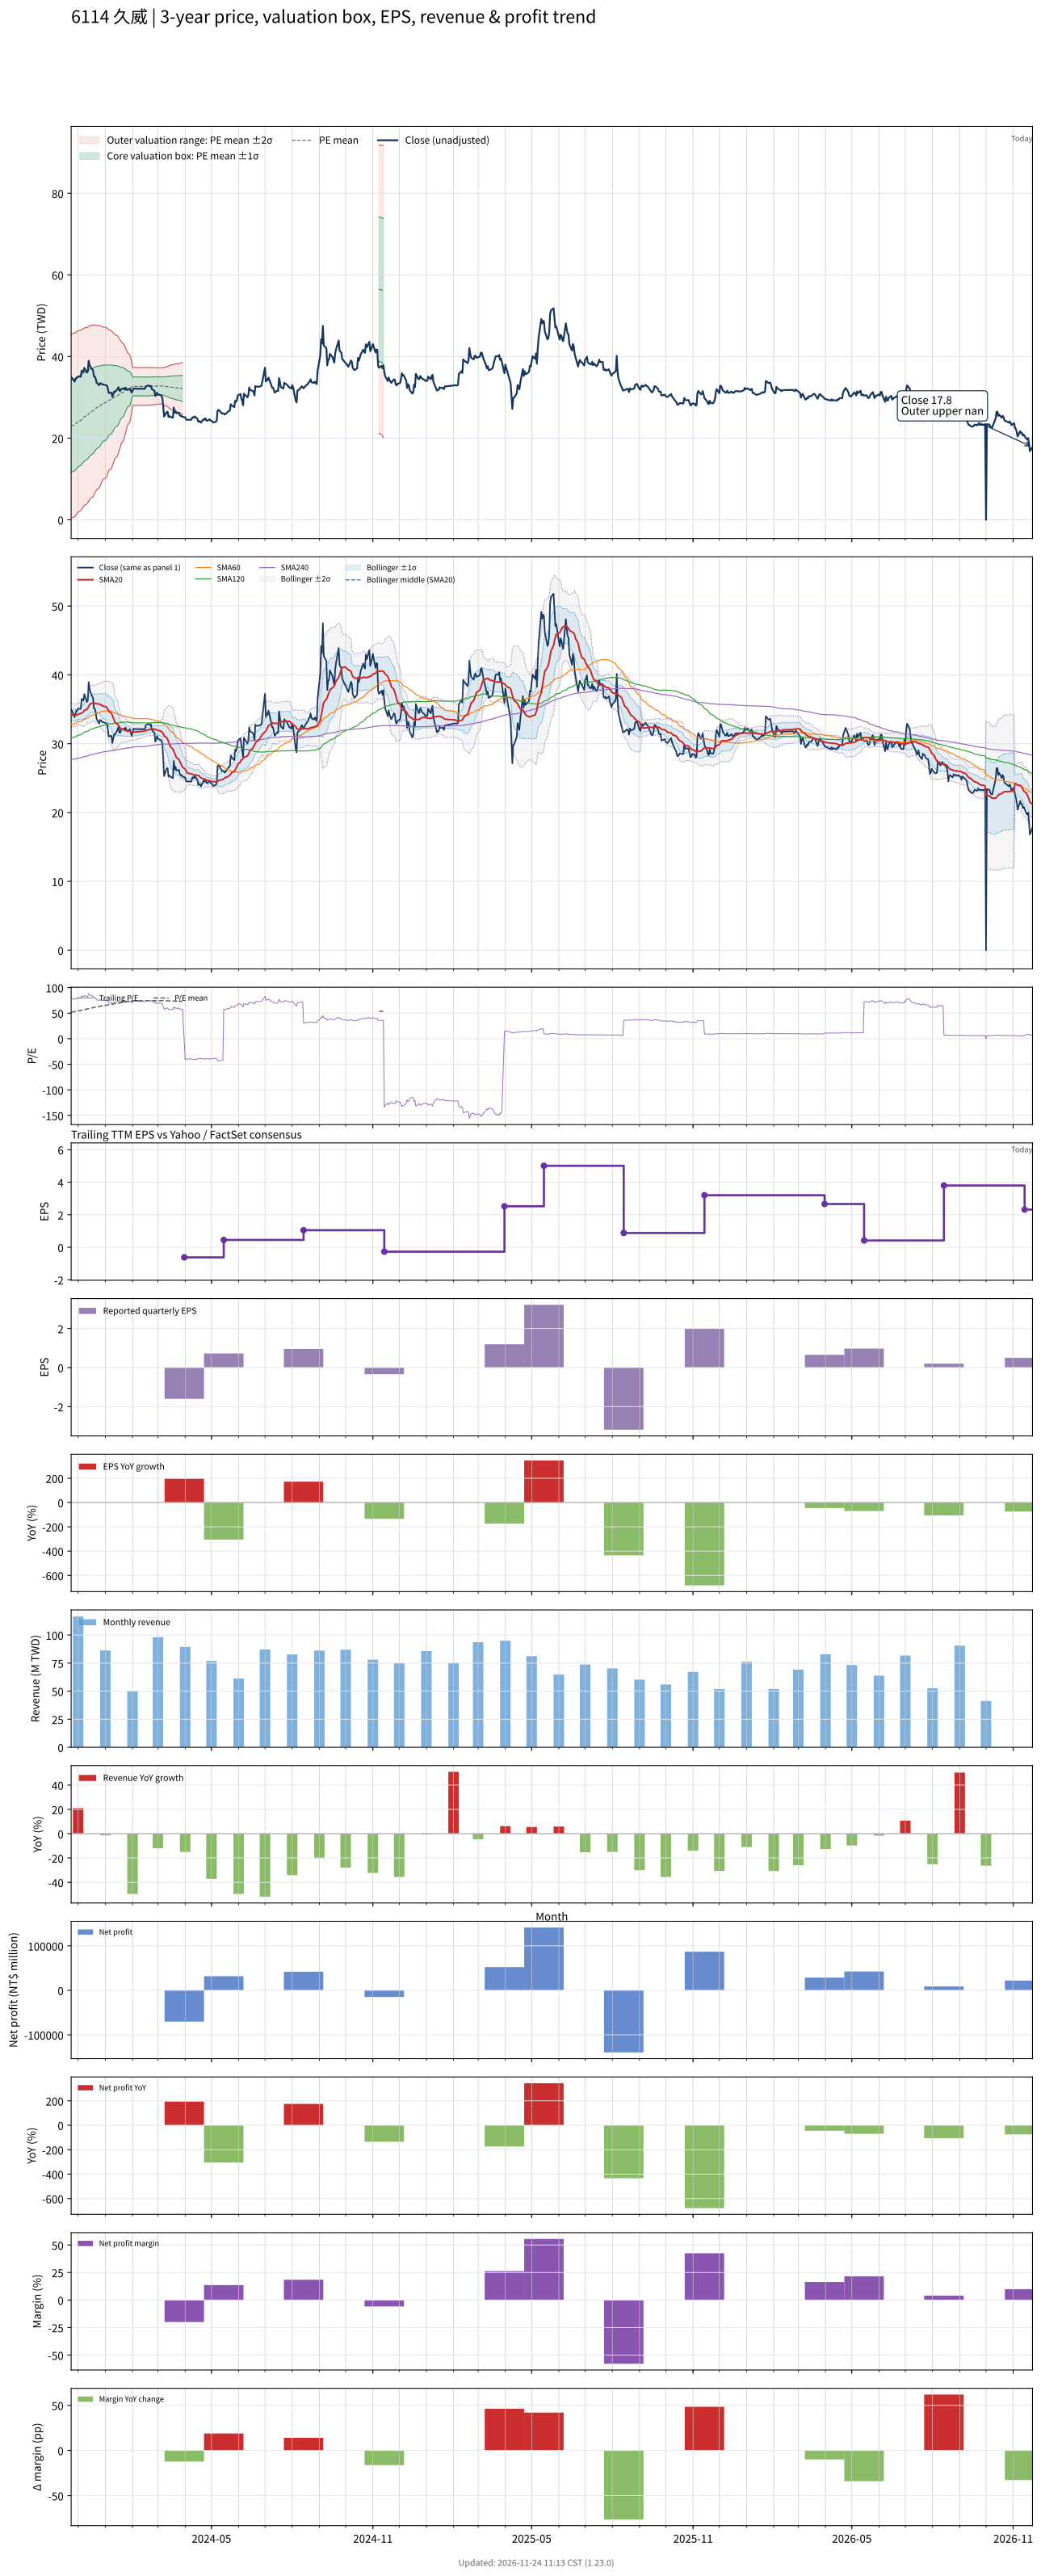

The data file committed next to this chart (first rows):
# chart-version: skill-stock-dynamic-val…
date, close, available_date, period_end, eps, ttm_eps, pe, pe_mean, pe_std, price_m2, price_m1, price_mean, price_p1, price_p2, forward_eps, forward_pe, forward_pe_mean, forward_pe_std, forward_price_m2, forward_price_m1, forward_price_mean, forward_price_p1, forward_price_p2, sma20
2023-11-23, 34.9, 2023-11-14, 2023-09-30, 0.98, 0.44, 79.32, 51.86, 25.67, 0.2282, 11.52, 22.82, 34.12, 45.41, , , , , , , , , , 34.2
2023-11-24, 34.75, 2023-11-14, 2023-09-30, 0.98, 0.44, 78.98, 52.35, 25.63, 0.4786, 11.76, 23.03, 34.31, 45.59, , , , , , , , , , 34.17
2023-11-27, 33.85, 2023-11-14, 2023-09-30, 0.98, 0.44, 76.93, 52.82, 25.56, 0.7472, 11.99, 23.24, 34.49, 45.73, , , , , , , , , , 34.1
2023-11-28, 34.45, 2023-11-14, 2023-09-30, 0.98, 0.44, 78.3, 53.3, 25.49, 1.019, 12.24, 23.45, 34.67, 45.88, , , , , , , , , , 34.15
2023-11-29, 34.8, 2023-11-14, 2023-09-30, 0.98, 0.44, 79.09, 53.79, 25.41, 1.308, 12.49, 23.67, 34.85, 46.03, , , , , , , , , , 34.19
2023-11-30, 34.8, 2023-11-14, 2023-09-30, 0.98, 0.44, 79.09, 54.29, 25.32, 1.605, 12.75, 23.89, 35.03, 46.17, , , , , , , , , , 34.2
2023-12-01, 35.1, 2023-11-14, 2023-09-30, 0.98, 0.44, 79.77, 54.79, 25.23, 1.907, 13.01, 24.11, 35.2, 46.3, , , , , , , , , , 34.31
2023-12-04, 35.05, 2023-11-14, 2023-09-30, 0.98, 0.44, 79.66, 55.29, 25.12, 2.221, 13.27, 24.33, 35.38, 46.43, , , , , , , , , , 34.38
2023-12-05, 36.5, 2023-11-14, 2023-09-30, 0.98, 0.44, 82.95, 55.82, 25.02, 2.538, 13.55, 24.56, 35.57, 46.58, , , , , , , , , , 34.45
2023-12-06, 36.35, 2023-11-14, 2023-09-30, 0.98, 0.44, 82.61, 56.34, 24.92, 2.864, 13.83, 24.79, 35.75, 46.72, , , , , , , , , , 34.52
2023-12-07, 36.25, 2023-11-14, 2023-09-30, 0.98, 0.44, 82.39, 56.87, 24.79, 3.203, 14.11, 25.02, 35.93, 46.84, , , , , , , , , , 34.62
2023-12-08, 37.2, 2023-11-14, 2023-09-30, 0.98, 0.44, 84.55, 57.41, 24.68, 3.546, 14.4, 25.26, 36.12, 46.98, , , , , , , , , , 34.82
2023-12-11, 36.05, 2023-11-14, 2023-09-30, 0.98, 0.44, 81.93, 57.92, 24.55, 3.882, 14.68, 25.48, 36.29, 47.09, , , , , , , , , , 34.99
2023-12-12, 36.35, 2023-11-14, 2023-09-30, 0.98, 0.44, 82.61, 58.42, 24.43, 4.206, 14.96, 25.71, 36.46, 47.21, , , , , , , , , , 35.16
2023-12-13, 38.95, 2023-11-14, 2023-09-30, 0.98, 0.44, 88.52, 58.98, 24.35, 4.521, 15.24, 25.95, 36.66, 47.38, , , , , , , , , , 35.44
2023-12-14, 38, 2023-11-14, 2023-09-30, 0.98, 0.44, 86.36, 59.52, 24.23, 4.864, 15.53, 26.19, 36.85, 47.51, , , , , , , , , , 35.64
2023-12-15, 37.45, 2023-11-14, 2023-09-30, 0.98, 0.44, 85.11, 60.06, 24.07, 5.24, 15.83, 26.42, 37.02, 47.61, , , , , , , , , , 35.79
2023-12-18, 36.6, 2023-11-14, 2023-09-30, 0.98, 0.44, 83.18, 60.58, 23.88, 5.638, 16.15, 26.66, 37.16, 47.67, , , , , , , , , , 35.89
2023-12-19, 35.1, 2023-11-14, 2023-09-30, 0.98, 0.44, 79.77, 61.08, 23.66, 6.056, 16.47, 26.87, 37.28, 47.69, , , , , , , , , , 35.9
2023-12-20, 35.1, 2023-11-14, 2023-09-30, 0.98, 0.44, 79.77, 61.56, 23.43, 6.468, 16.78, 27.09, 37.4, 47.71, , , , , , , , , , 35.88
2023-12-21, 34.55, 2023-11-14, 2023-09-30, 0.98, 0.44, 78.52, 62.04, 23.18, 6.899, 17.1, 27.3, 37.5, 47.7, , , , , , , , , , 35.86
2023-12-22, 33.6, 2023-11-14, 2023-09-30, 0.98, 0.44, 76.36, 62.5, 22.91, 7.343, 17.42, 27.5, 37.58, 47.66, , , , , , , , , , 35.8
2023-12-25, 32.95, 2023-11-14, 2023-09-30, 0.98, 0.44, 74.89, 62.95, 22.62, 7.796, 17.75, 27.7, 37.65, 47.6, , , , , , , , , , 35.76
2023-12-26, 33.45, 2023-11-14, 2023-09-30, 0.98, 0.44, 76.02, 63.41, 22.31, 8.266, 18.08, 27.9, 37.72, 47.54, , , , , , , , , , 35.71
2023-12-27, 33.4, 2023-11-14, 2023-09-30, 0.98, 0.44, 75.91, 63.87, 21.99, 8.748, 18.43, 28.1, 37.78, 47.46, , , , , , , , , , 35.64
2023-12-28, 33.2, 2023-11-14, 2023-09-30, 0.98, 0.44, 75.45, 64.33, 21.65, 9.257, 18.78, 28.31, 37.83, 47.35, , , , , , , , , , 35.56
2023-12-29, 33.15, 2023-11-14, 2023-09-30, 0.98, 0.44, 75.34, 64.79, 21.28, 9.787, 19.15, 28.51, 37.87, 47.23, , , , , , , , , , 35.46
2024-01-02, 32.95, 2023-11-14, 2023-09-30, 0.98, 0.44, 74.89, 65.26, 20.88, 10.34, 19.52, 28.71, 37.9, 47.09, , , , , , , , , , 35.36
2024-01-03, 32.8, 2023-11-14, 2023-09-30, 0.98, 0.44, 74.55, 65.71, 20.47, 10.9, 19.91, 28.91, 37.92, 46.93, , , , , , , , , , 35.17
2024-01-04, 31.9, 2023-11-14, 2023-09-30, 0.98, 0.44, 72.5, 66.15, 20.04, 11.48, 20.29, 29.11, 37.92, 46.74, , , , , , , , , , 34.95
2024-01-05, 31.05, 2023-11-14, 2023-09-30, 0.98, 0.44, 70.57, 66.58, 19.58, 12.06, 20.68, 29.29, 37.91, 46.53, , , , , , , , , , 34.69
2024-01-08, 31.15, 2023-11-14, 2023-09-30, 0.98, 0.44, 70.8, 66.98, 19.15, 12.62, 21.05, 29.47, 37.9, 46.33, , , , , , , , , , 34.39
2024-01-09, 30.1, 2023-11-14, 2023-09-30, 0.98, 0.44, 68.41, 67.38, 18.68, 13.2, 21.42, 29.65, 37.87, 46.09, , , , , , , , , , 34.09
2024-01-10, 30.75, 2023-11-14, 2023-09-30, 0.98, 0.44, 69.89, 67.77, 18.22, 13.79, 21.8, 29.82, 37.84, 45.85, , , , , , , , , , 33.81
2024-01-11, 31.4, 2023-11-14, 2023-09-30, 0.98, 0.44, 71.36, 68.18, 17.73, 14.4, 22.2, 30, 37.8, 45.6, , , , , , , , , , 33.43
2024-01-12, 31.3, 2023-11-14, 2023-09-30, 0.98, 0.44, 71.14, 68.59, 17.21, 15.03, 22.61, 30.18, 37.75, 45.33, , , , , , , , , , 33.1
2024-01-15, 32.05, 2023-11-14, 2023-09-30, 0.98, 0.44, 72.84, 69.01, 16.69, 15.68, 23.02, 30.36, 37.71, 45.05, , , , , , , , , , 32.83
2024-01-16, 32.45, 2023-11-14, 2023-09-30, 0.98, 0.44, 73.75, 69.44, 16.12, 16.37, 23.46, 30.56, 37.65, 44.74, , , , , , , , , , 32.62
2024-01-17, 31.6, 2023-11-14, 2023-09-30, 0.98, 0.44, 71.82, 69.86, 15.51, 17.09, 23.92, 30.74, 37.56, 44.38, , , , , , , , , , 32.45
2024-01-18, 31.6, 2023-11-14, 2023-09-30, 0.98, 0.44, 71.82, 70.28, 14.87, 17.84, 24.38, 30.92, 37.46, 44.01, , , , , , , , , , 32.27
2024-01-19, 32, 2023-11-14, 2023-09-30, 0.98, 0.44, 72.73, 70.7, 14.18, 18.63, 24.87, 31.11, 37.35, 43.59, , , , , , , , , , 32.14
2024-01-22, 32.2, 2023-11-14, 2023-09-30, 0.98, 0.44, 73.18, 71.14, 13.43, 19.48, 25.39, 31.3, 37.21, 43.12, , , , , , , , , , 32.07
2024-01-23, 31.9, 2023-11-14, 2023-09-30, 0.98, 0.44, 72.5, 71.55, 12.68, 20.32, 25.9, 31.48, 37.06, 42.64, , , , , , , , , , 32.02
2024-01-24, 32.35, 2023-11-14, 2023-09-30, 0.98, 0.44, 73.52, 71.96, 11.89, 21.2, 26.43, 31.66, 36.89, 42.12, , , , , , , , , , 31.96
2024-01-25, 32.05, 2023-11-14, 2023-09-30, 0.98, 0.44, 72.84, 72.35, 11.11, 22.06, 26.95, 31.84, 36.72, 41.61, , , , , , , , , , 31.9
2024-01-26, 31.8, 2023-11-14, 2023-09-30, 0.98, 0.44, 72.27, 72.75, 10.23, 23, 27.51, 32.01, 36.51, 41.01, , , , , , , , , , 31.83
2024-01-29, 32.1, 2023-11-14, 2023-09-30, 0.98, 0.44, 72.95, 73.13, 9.306, 23.99, 28.08, 32.18, 36.27, 40.37, , , , , , , , , , 31.77
2024-01-30, 31.65, 2023-11-14, 2023-09-30, 0.98, 0.44, 71.93, 73.52, 8.23, 25.1, 28.73, 32.35, 35.97, 39.59, , , , , , , , , , 31.71
2024-01-31, 31.15, 2023-11-14, 2023-09-30, 0.98, 0.44, 70.8, 73.89, 6.937, 26.41, 29.46, 32.51, 35.57, 38.62, , , , , , , , , , 31.63
2024-02-01, 31.6, 2023-11-14, 2023-09-30, 0.98, 0.44, 71.82, 74.29, 5.272, 28.05, 30.37, 32.69, 35.01, 37.32, , , , , , , , , , 31.61
2024-02-02, 32.15, 2023-11-14, 2023-09-30, 0.98, 0.44, 73.07, 74.25, 5.267, 28.04, 30.35, 32.67, 34.99, 37.31, , , , , , , , , , 31.67
2024-02-05, 32.1, 2023-11-14, 2023-09-30, 0.98, 0.44, 72.95, 74.23, 5.268, 28.03, 30.34, 32.66, 34.98, 37.3, , , , , , , , , , 31.71
2024-02-15, 32.1, 2023-11-14, 2023-09-30, 0.98, 0.44, 72.95, 74.22, 5.269, 28.02, 30.34, 32.66, 34.97, 37.29, , , , , , , , , , 31.82
2024-02-16, 32.65, 2023-11-14, 2023-09-30, 0.98, 0.44, 74.2, 74.2, 5.264, 28.01, 30.33, 32.65, 34.96, 37.28, , , , , , , , , , 31.91
2024-02-19, 32.9, 2023-11-14, 2023-09-30, 0.98, 0.44, 74.77, 74.21, 5.263, 28.02, 30.34, 32.65, 34.97, 37.29, , , , , , , , , , 31.98
2024-02-20, 32.8, 2023-11-14, 2023-09-30, 0.98, 0.44, 74.55, 74.24, 5.257, 28.04, 30.35, 32.67, 34.98, 37.29, , , , , , , , , , 32.06
2024-02-21, 32.7, 2023-11-14, 2023-09-30, 0.98, 0.44, 74.32, 74.28, 5.239, 28.07, 30.38, 32.68, 34.99, 37.29, , , , , , , , , , 32.09
2024-02-22, 32.8, 2023-11-14, 2023-09-30, 0.98, 0.44, 74.55, 74.31, 5.231, 28.09, 30.39, 32.7, 35, 37.3, , , , , , , , , , 32.11
2024-02-23, 32, 2023-11-14, 2023-09-30, 0.98, 0.44, 72.73, 74.35, 5.195, 28.14, 30.43, 32.71, 35, 37.29, , , , , , , , , , 32.13
... 667 more rows
